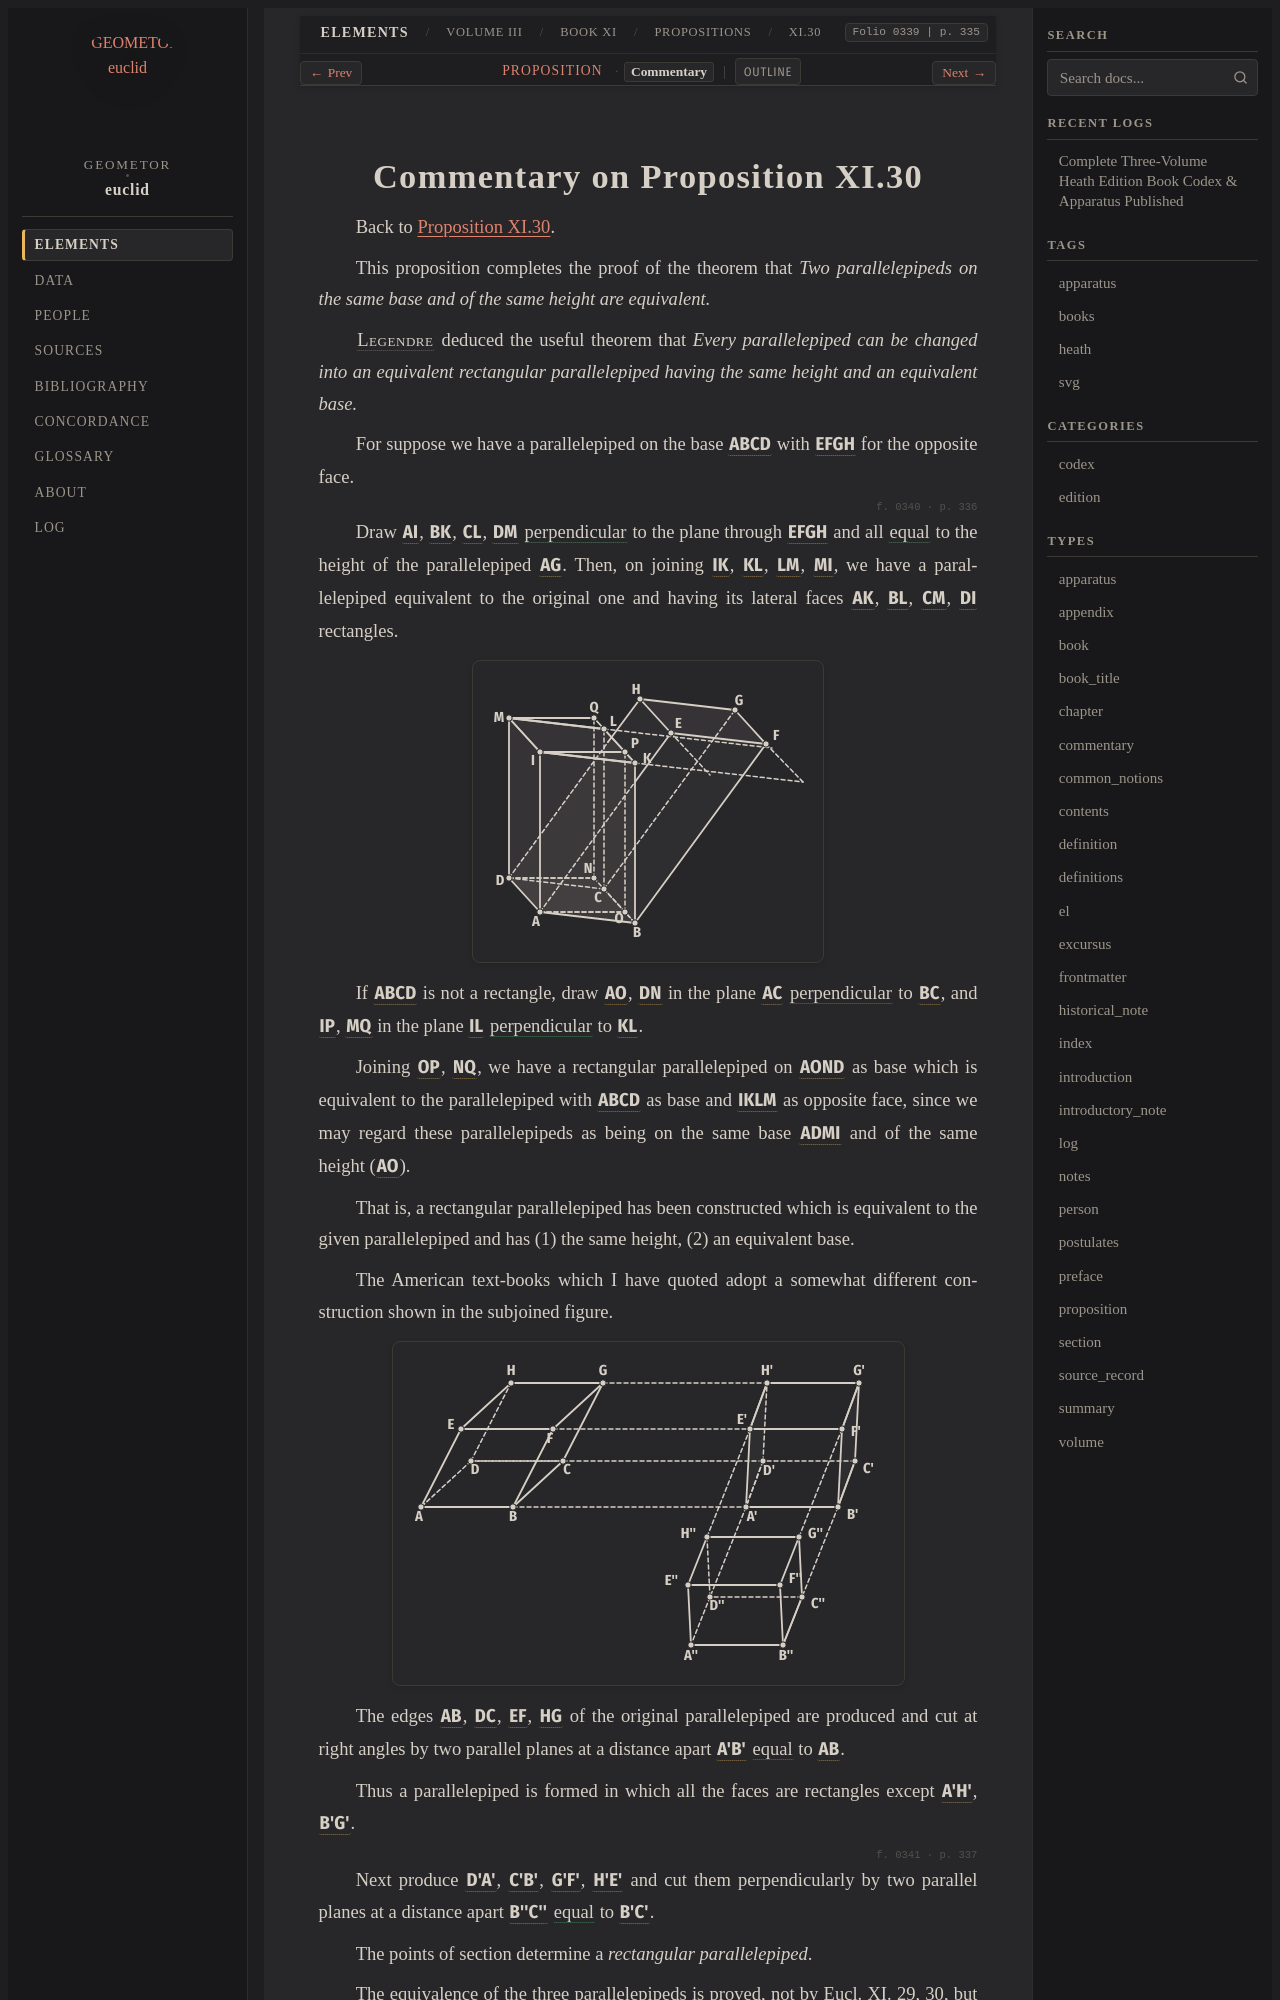

repository: geometor/euclid · page: heath/volume_III/book_xi/propositions/30/commentary.html · generator: sphinx

:canonical_id: XI.30.commentary
:volume: III
:book: XI
:proposition: 30
:type: commentary
:title: Commentary on Proposition XI.30
:folios: 0339, 0340, 0341
:folio: 0339
:page: 335
:pages: 335, 336, 337

.. _XI.30.commentary:
